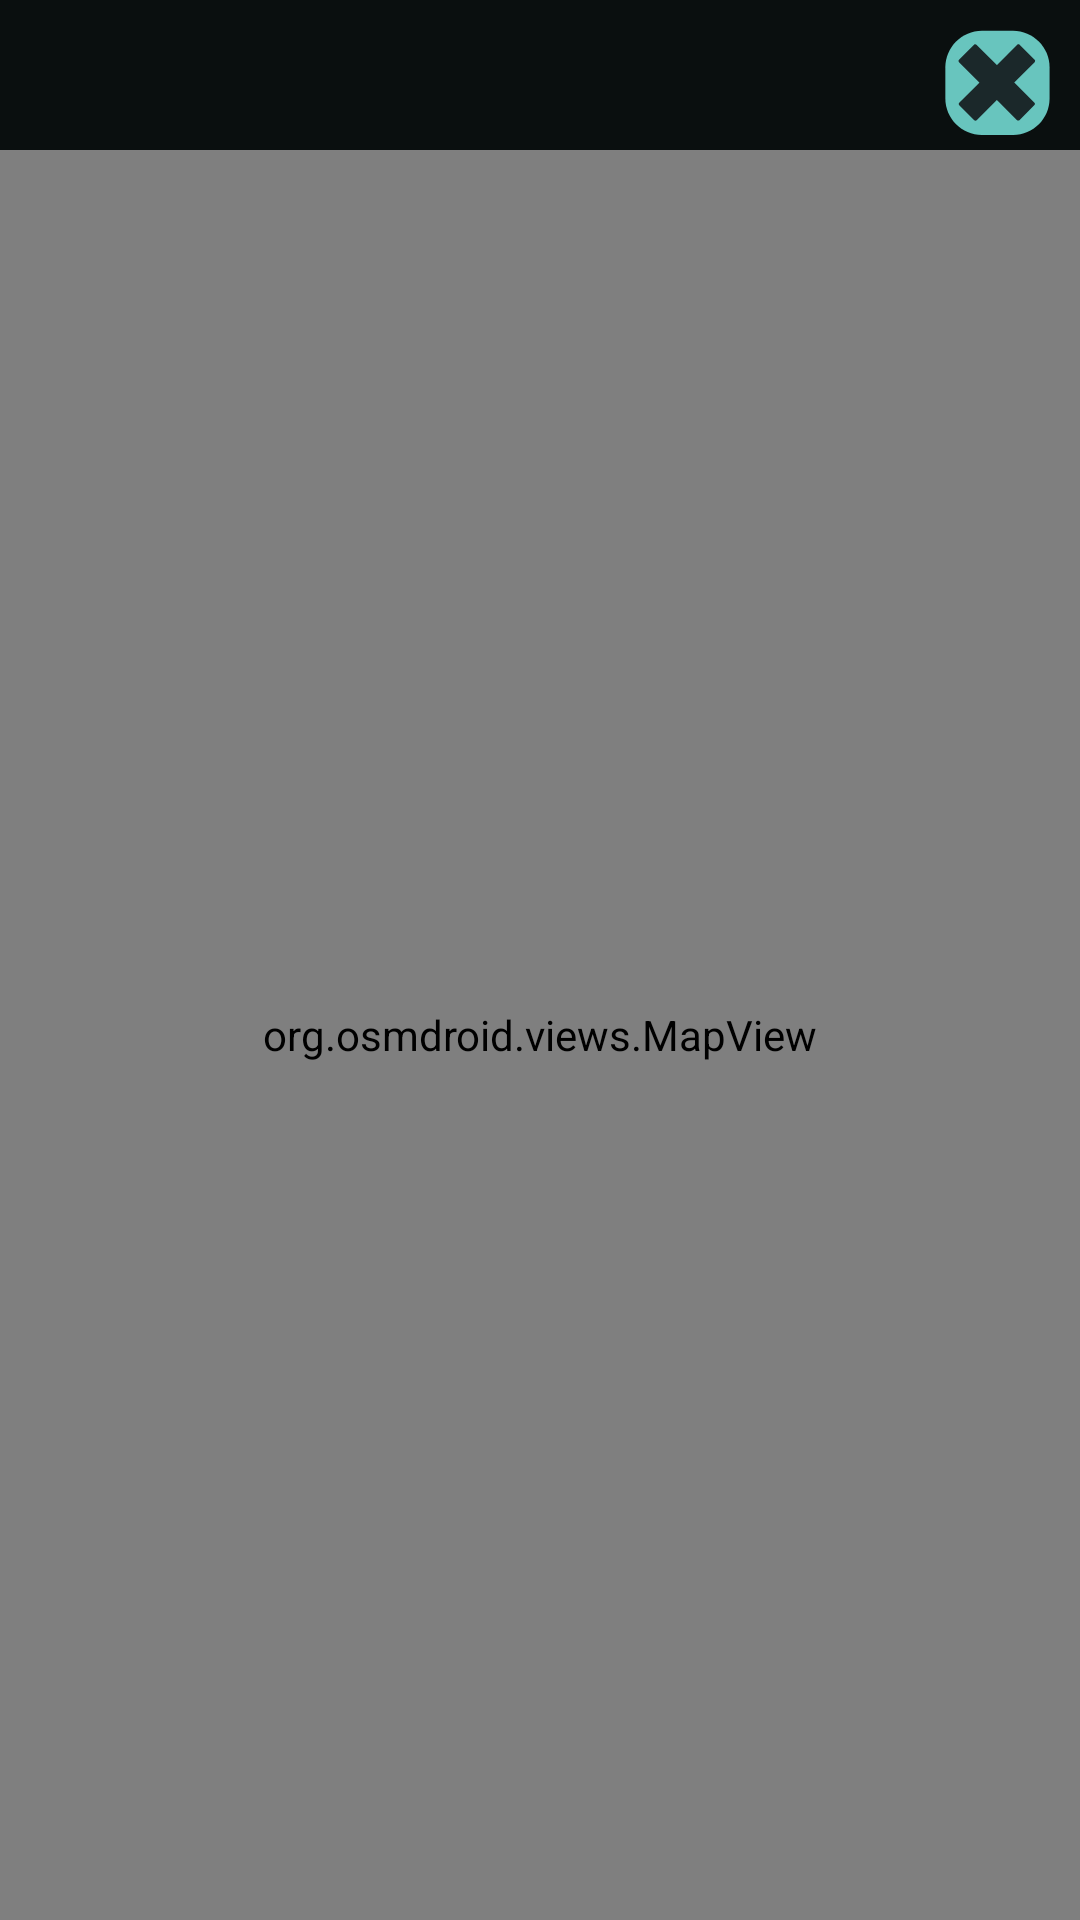

The Android layout XML behind this screen, and the referenced resources:
<!-- AndroidManifest.xml: application theme Theme.AppCompat.Light.NoActionBar.FullScreen -->
<!-- res/layout/activity_map.xml -->
<?xml version="1.0" encoding="utf-8"?>
<RelativeLayout xmlns:android="http://schemas.android.com/apk/res/android"
    android:id="@+id/rlChat"
    android:layout_width="match_parent"
    android:layout_height="match_parent"
    android:background="#0A0F0F">

    <ImageView
        android:id="@+id/btnMapClose"
        android:layout_width="wrap_content"
        android:layout_height="wrap_content"
        android:layout_alignParentTop="true"
        android:layout_alignParentEnd="true"
        android:layout_marginTop="0dp"
        android:paddingTop="10dp"
        android:paddingEnd="10dp"
        android:paddingBottom="5dp"
        android:src="@drawable/button_no" />

    <org.osmdroid.views.MapView
        android:id="@+id/mvMap"
        android:layout_width="match_parent"
        android:layout_height="match_parent"
        android:layout_below="@+id/btnMapClose"
        android:layout_alignParentStart="true"
        android:layout_alignParentEnd="true"
        android:layout_alignParentBottom="true" />

</RelativeLayout>
<!-- resources referenced by this layout -->
<resources>
  <!-- drawable button_no (drawable) -->
  <vector
      android:height="35dp"
      android:width="35dp"
      android:viewportHeight="576"
      android:viewportWidth="576"
      xmlns:android="http://schemas.android.com/apk/res/android">
    <path android:fillColor="#68C5BE" android:pathData="M373,4.2H202.6C92.2,4.2 1.9,94.5 1.9,204.9v170.9c0,110.1 90,200.1 200.1,200.1h171.6c110,0 200.1,-90 200.1,-200.1V204.7C573.6,94.5 483.3,4.2 373,4.2z"/>
    <path android:fillColor="#1B282A" android:pathData="M396.2,81.1L178.8,298.4l0.1,0.1L78.1,399.3c-3.6,3.6 -3.7,9.5 0,13.2l82.4,82.4c3.6,3.6 9.5,3.6 13.2,0L391,277.6l-0.1,-0.1l100.8,-100.8c3.6,-3.6 3.7,-9.5 0,-13.2l-82.4,-82.4C405.7,77.5 399.8,77.5 396.2,81.1z"/>
    <path android:fillColor="#1B282A" android:pathData="M76.9,176.4l217.3,217.3l0.1,-0.1l100.8,100.8c3.6,3.6 9.5,3.7 13.2,0l82.4,-82.4c3.6,-3.6 3.6,-9.5 0,-13.2L273.4,181.5l-0.1,0.1L172.5,80.8c-3.6,-3.6 -9.5,-3.7 -13.2,0l-82.4,82.4C73.3,166.9 73.3,172.8 76.9,176.4z"/>
  </vector>
  <style name="Theme.AppCompat.Light.NoActionBar.FullScreen" parent="@style/Theme.AppCompat.Light.NoActionBar">
          <item name="android:windowNoTitle">true</item>
          <item name="android:windowActionBar">false</item>
          <item name="android:windowFullscreen">true</item>
          <item name="android:windowContentOverlay">@null</item>
      </style>
</resources>
